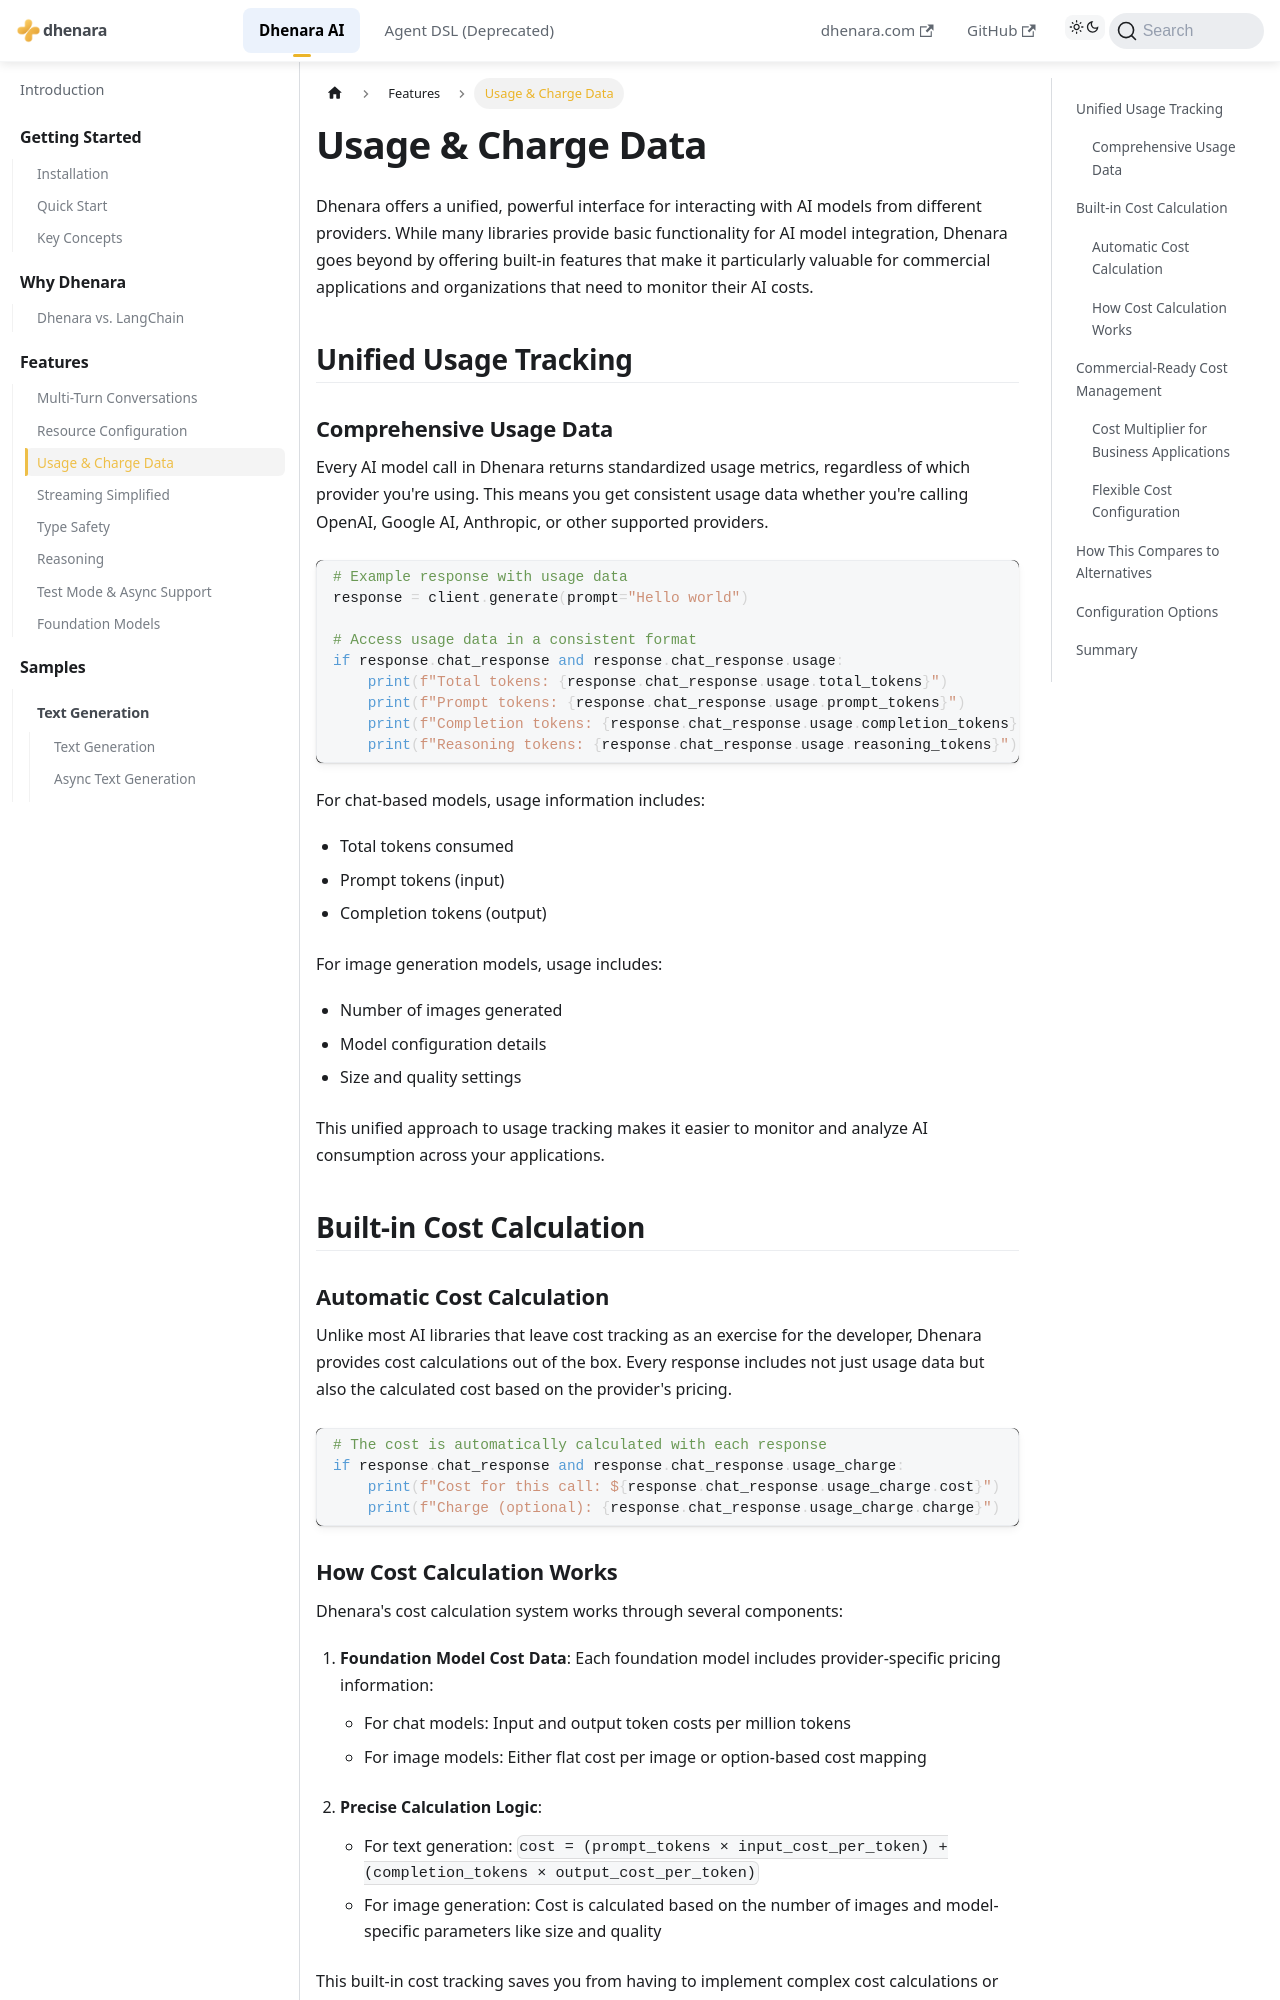

repository: dhenara/dhenara-docs · page: dhenara-ai/features/usage-and-charge.html · generator: docusaurus

---
title: Usage & Charge Data
---

Dhenara offers a unified, powerful interface for interacting with AI models from different providers. While many
libraries provide basic functionality for AI model integration, Dhenara goes beyond by offering built-in features that
make it particularly valuable for commercial applications and organizations that need to monitor their AI costs.

## Unified Usage Tracking

### Comprehensive Usage Data

Every AI model call in Dhenara returns standardized usage metrics, regardless of which provider you're using. This means
you get consistent usage data whether you're calling OpenAI, Google AI, Anthropic, or other supported providers.

```python
# Example response with usage data
response = client.generate(prompt="Hello world")

# Access usage data in a consistent format
if response.chat_response and response.chat_response.usage:
    print(f"Total tokens: {response.chat_response.usage.total_tokens}")
    print(f"Prompt tokens: {response.chat_response.usage.prompt_tokens}")
    print(f"Completion tokens: {response.chat_response.usage.completion_tokens}")
    print(f"Reasoning tokens: {response.chat_response.usage.reasoning_tokens}")
```

For chat-based models, usage information includes:

- Total tokens consumed
- Prompt tokens (input)
- Completion tokens (output)

For image generation models, usage includes:

- Number of images generated
- Model configuration details
- Size and quality settings

This unified approach to usage tracking makes it easier to monitor and analyze AI consumption across your applications.

## Built-in Cost Calculation

### Automatic Cost Calculation

Unlike most AI libraries that leave cost tracking as an exercise for the developer, Dhenara provides cost calculations
out of the box. Every response includes not just usage data but also the calculated cost based on the provider's
pricing.

```python
# The cost is automatically calculated with each response
if response.chat_response and response.chat_response.usage_charge:
    print(f"Cost for this call: ${response.chat_response.usage_charge.cost}")
    print(f"Charge (optional): {response.chat_response.usage_charge.charge}")
```
